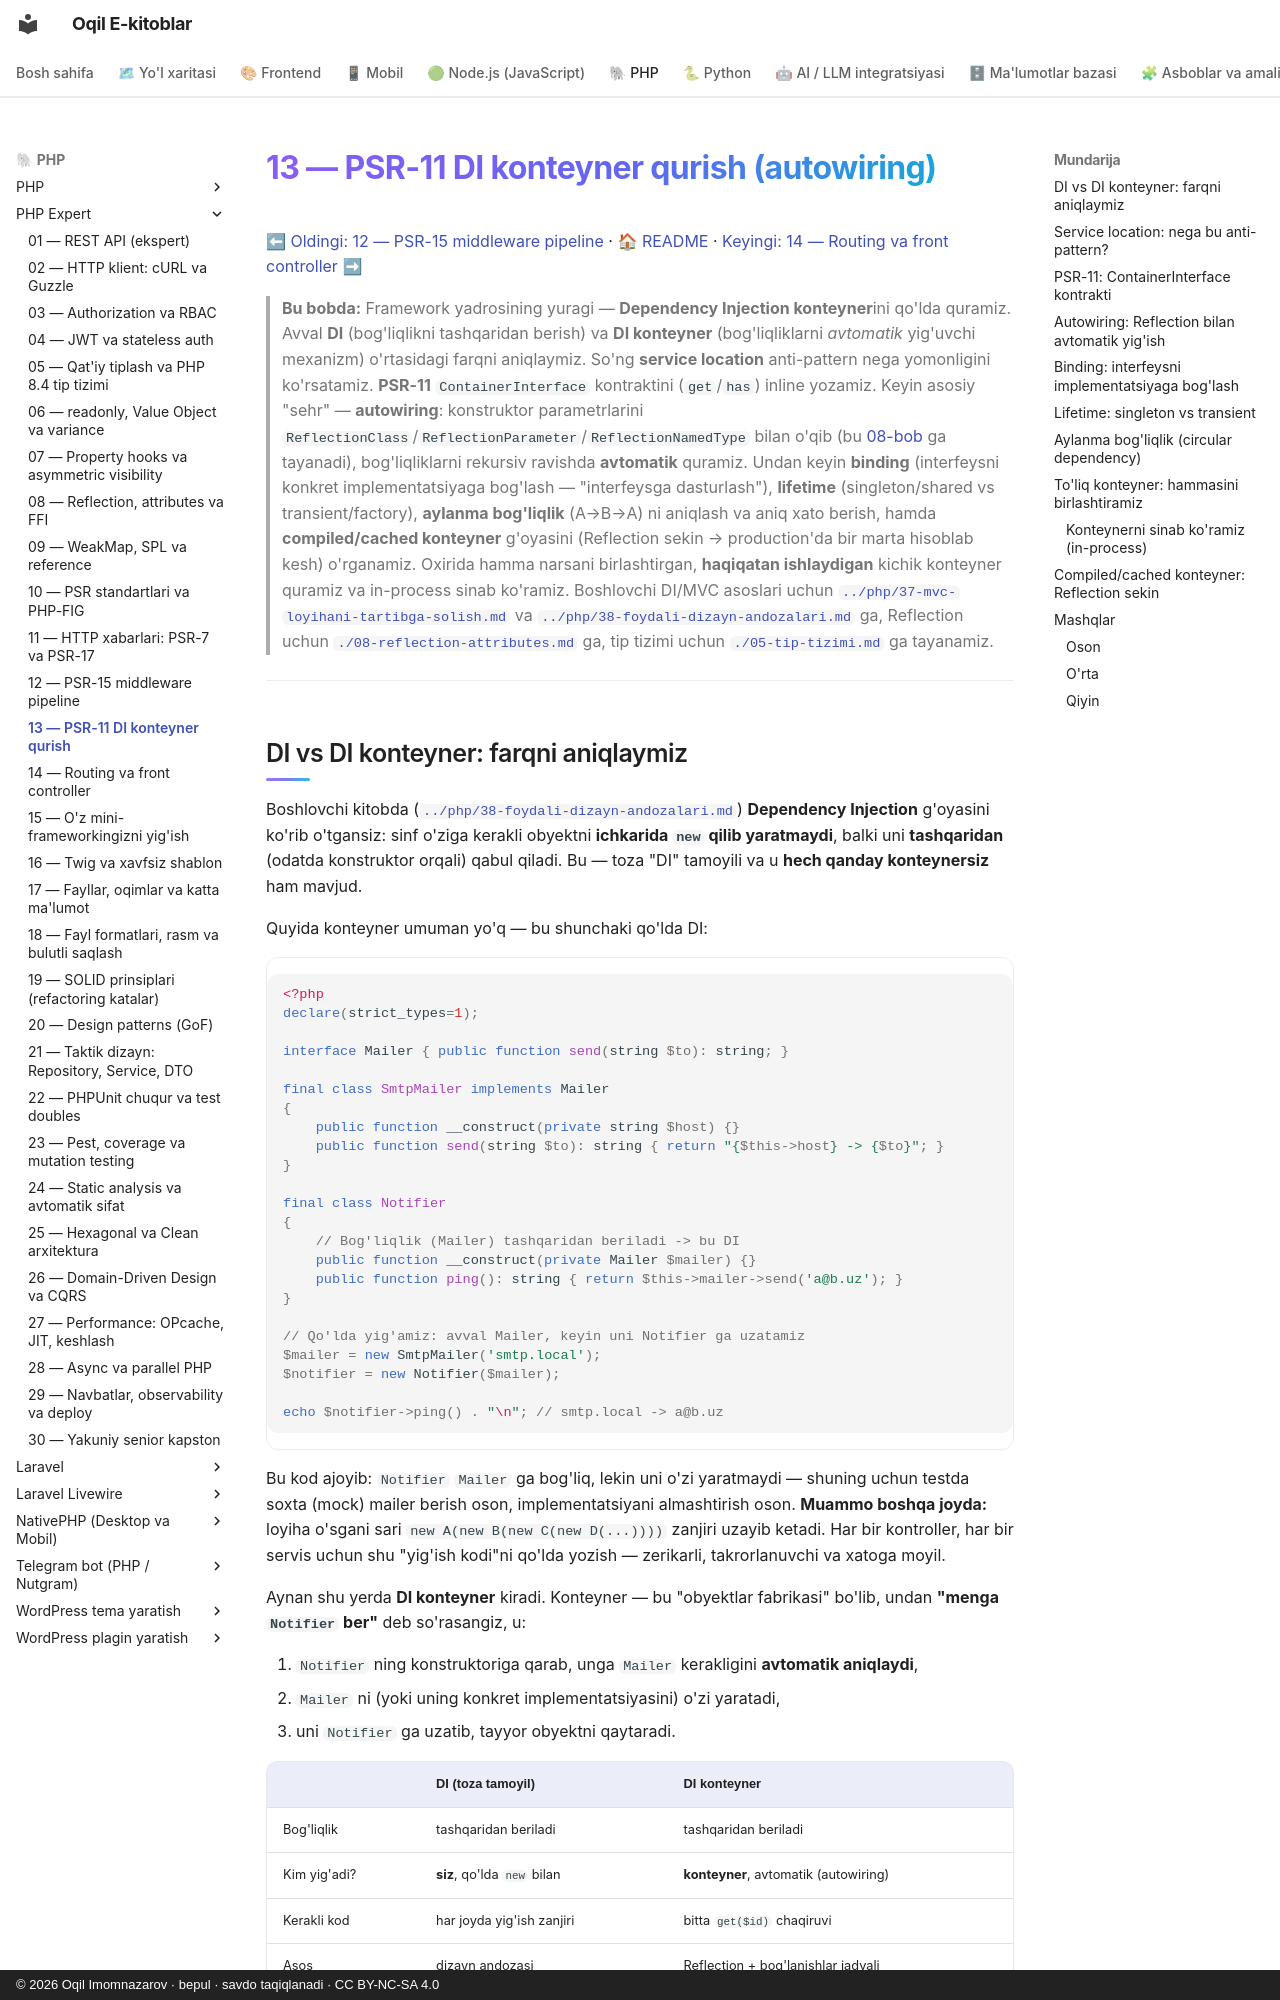

repository: iOqil/e-book · page: php-expert/13-di-konteyner/index.html · generator: mkdocs · copyright: © 2026 Oqil Imomnazarov · bepul · savdo taqiqlanadi · CC BY-NC-SA 4.0

# 13 — PSR-11 DI konteyner qurish (autowiring)

[⬅ Oldingi: 12 — PSR-15 middleware pipeline](./12-middleware.md) · [🏠 README](./README.md) · [Keyingi: 14 — Routing va front controller ➡](./14-routing.md)

> **Bu bobda:** Framework yadrosining yuragi — **Dependency Injection konteyner**ini qo'lda quramiz. Avval **DI** (bog'liqlikni tashqaridan berish) va **DI konteyner** (bog'liqliklarni *avtomatik* yig'uvchi mexanizm) o'rtasidagi farqni aniqlaymiz. So'ng **service location** anti-pattern nega yomonligini ko'rsatamiz. **PSR-11** `ContainerInterface` kontraktini (`get`/`has`) inline yozamiz. Keyin asosiy "sehr" — **autowiring**: konstruktor parametrlarini `ReflectionClass`/`ReflectionParameter`/`ReflectionNamedType` bilan o'qib (bu [08-bob](./08-reflection-attributes.md) ga tayanadi), bog'liqliklarni rekursiv ravishda **avtomatik** quramiz. Undan keyin **binding** (interfeysni konkret implementatsiyaga bog'lash — "interfeysga dasturlash"), **lifetime** (singleton/shared vs transient/factory), **aylanma bog'liqlik** (A→B→A) ni aniqlash va aniq xato berish, hamda **compiled/cached konteyner** g'oyasini (Reflection sekin → production'da bir marta hisoblab kesh) o'rganamiz. Oxirida hamma narsani birlashtirgan, **haqiqatan ishlaydigan** kichik konteyner quramiz va in-process sinab ko'ramiz. Boshlovchi DI/MVC asoslari uchun [`../php/37-mvc-loyihani-tartibga-solish.md`](../php/37-mvc-loyihani-tartibga-solish.md) va [`../php/38-foydali-dizayn-andozalari.md`](../php/38-foydali-dizayn-andozalari.md) ga, Reflection uchun [`./08-reflection-attributes.md`](./08-reflection-attributes.md) ga, tip tizimi uchun [`./05-tip-tizimi.md`](./05-tip-tizimi.md) ga tayanamiz.

---
